Run: headless pygame with SDL's dummy video driver; simulated clock (each Clock.tick advances the game by its frame time, no real sleeping); random seed 0; keys injected as events and as key.get_pressed() state; no mouse input.
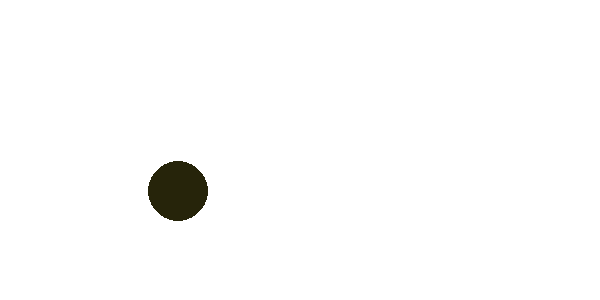
Frame 1 of 4 · flips 1–60 · no input
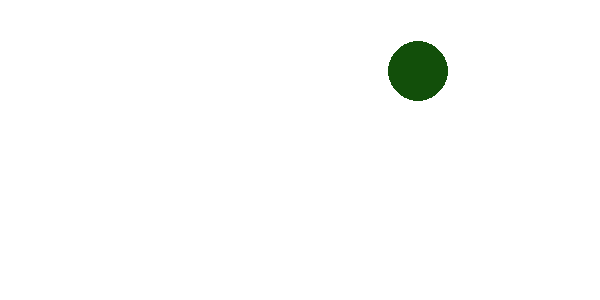
Frame 2 of 4 · flips 61–180 · tapped SPACE, RETURN · held RIGHT (→), D
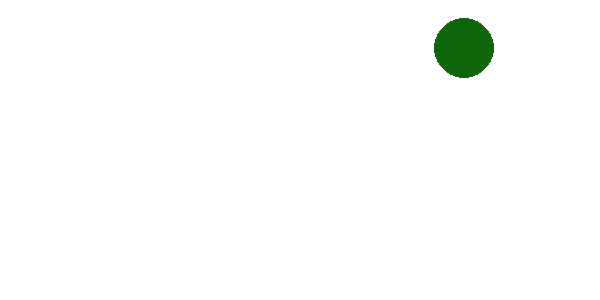
Frame 3 of 4 · flips 181–300 · held DOWN (↓), S
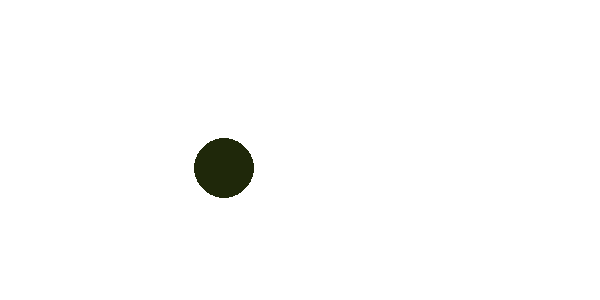
Frame 4 of 4 · flips 301–420 · held LEFT (←), A, UP (↑), W

The pygame program that drew these frames:

import pygame, sys, time
from pygame.locals import *

pygame.init()

ventana=pygame.display.set_mode((600,300))
pygame.display.set_caption("diagonal")

posX=60
posY=250

velX=2
velY=1

derecha=True
arriba=True
diagonal=True


while True:
	ventana.fill((255,255,255))
	circulo=pygame.draw.circle(ventana,(float(255/(posX**1/32+1)),float(255/(posY**1/32+1)),10),(posX,posY),30)
	
	for evento in pygame.event.get():
		if evento.type==QUIT:
			pygame.quit()
			sys.exit()
	
	if diagonal==True:		
		if posX<600 and posY>0:
			posX+=velX
			posY-=velY
		else:
			diagonal=False
	else:
		if posX>0 and posY<300:
			posX-=velX
			posY+=velY
		else:
			diagonal=True
	
		
	
	time.sleep(0.2)		
	pygame.display.update()	
		
